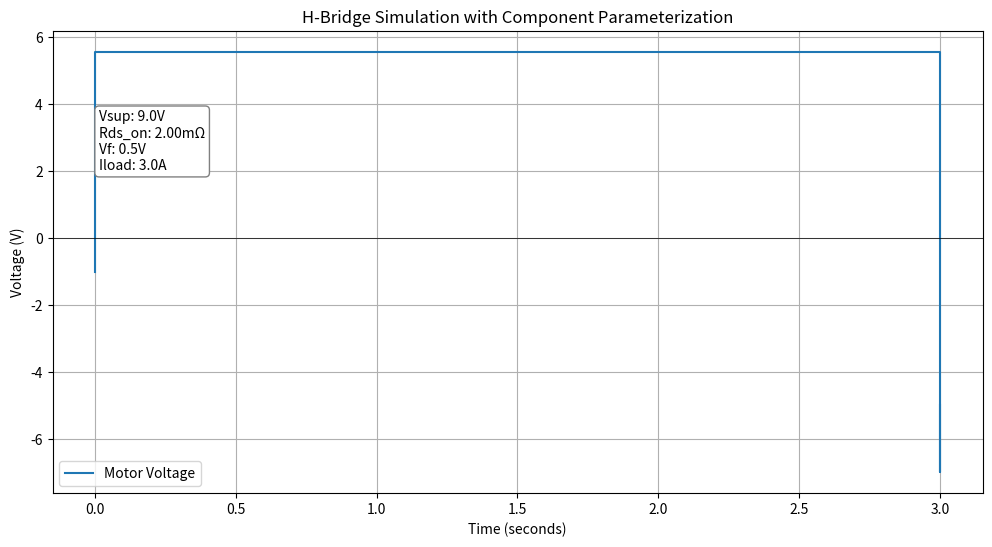
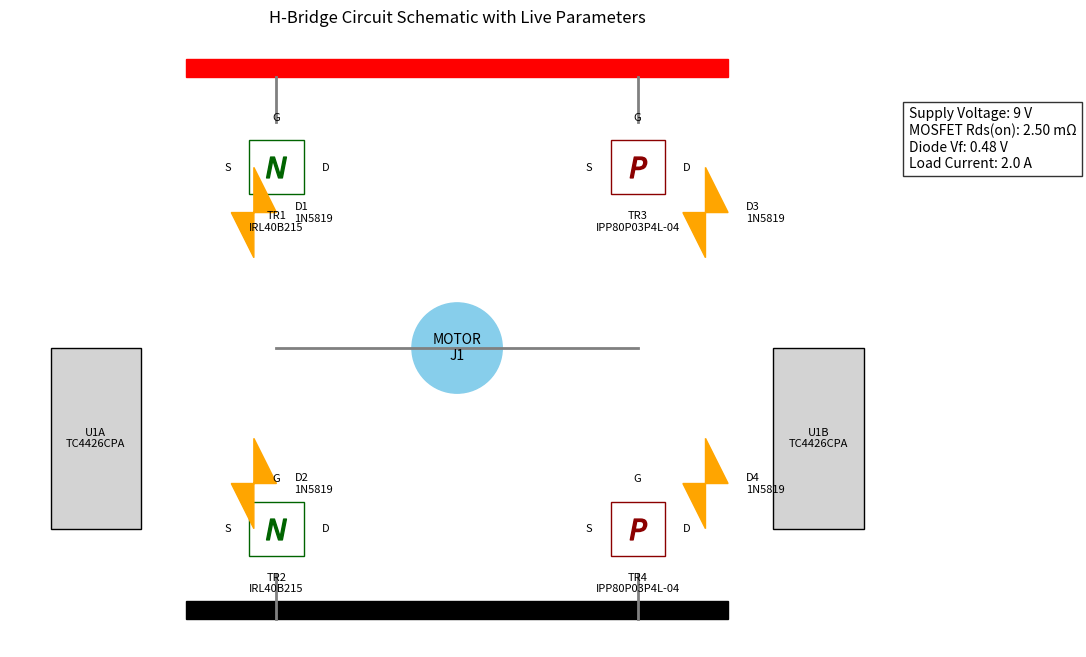
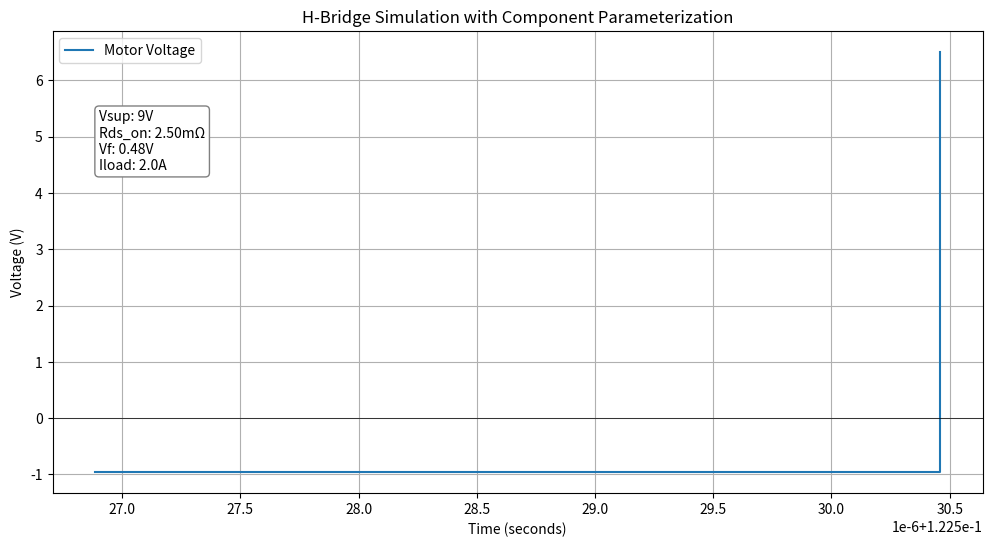

Python code for these plots, in order:
import matplotlib.pyplot as plt
import matplotlib.patches as patches

import time
import matplotlib.pyplot as plt

class HBridgeSimulator:
    def __init__(self):
        # Component parameters with defaults from schematic
        self.supply_voltage = 7.2      # V (VDD)
        self.mosfet_rds_on = 0.0017    # Ω (IRL40B215 typical)
        self.diode_vf = 0.45           # V (1N5819 typical)
        self.load_current = 2.0        # A (arbitrary default)
        
        # Control parameters
        self.direction = 'Stop'
        self.pwm_duty = 0
        self.motor_voltage = 0.0
        
        # Logging
        self.start_time = time.time()
        self.time_log = []
        self.voltage_log = []

    def set_component(self, component, **params):
        """Update component parameters"""
        valid_components = {
            'mosfet': ['rds_on'],
            'diode': ['vf'],
            'power': ['supply_voltage'],
            'load': ['current']
        }
        
        if component == 'mosfet':
            self.mosfet_rds_on = params.get('rds_on', self.mosfet_rds_on)
        elif component == 'diode':
            self.diode_vf = params.get('vf', self.diode_vf)
        elif component == 'power':
            self.supply_voltage = params.get('supply_voltage', self.supply_voltage)
        elif component == 'load':
            self.load_current = params.get('current', self.load_current)
        else:
            raise ValueError(f"Invalid component. Use: {', '.join(valid_components.keys())}")

    def set_direction(self, direction):
        direction = direction.capitalize()
        if direction in ['Forward', 'Reverse', 'Stop']:
            self.direction = direction
            self._calculate_voltage()
            self._record_voltage()
        else:
            raise ValueError("Invalid direction. Use 'Forward', 'Reverse', or 'Stop'")

    def set_pwm(self, duty_cycle):
        if 0 <= duty_cycle <= 100:
            self.pwm_duty = duty_cycle
            self._calculate_voltage()
            self._record_voltage()
        else:
            raise ValueError("PWM duty cycle must be between 0 and 100")

    def _calculate_voltage(self):
        if self.direction == 'Stop':
            self.motor_voltage = 0.0
            return

        # Calculate voltage drops
        mosfet_drop = 2 * self.mosfet_rds_on * self.load_current
        diode_drop = 2 * self.diode_vf
        
        # Calculate effective voltage components
        on_voltage = (self.supply_voltage - mosfet_drop) * (self.pwm_duty/100)
        off_voltage = -diode_drop * (1 - self.pwm_duty/100)
        
        # Apply direction
        sign = 1 if self.direction == 'Forward' else -1
        self.motor_voltage = sign * (on_voltage + off_voltage)

    def _record_voltage(self):
        self.time_log.append(time.time() - self.start_time)
        self.voltage_log.append(self.motor_voltage)

    def plot_voltage(self):
        plt.figure(figsize=(12, 6))
        plt.step(self.time_log, self.voltage_log, where='post', label='Motor Voltage')
        plt.title('H-Bridge Simulation with Component Parameterization')
        plt.xlabel('Time (seconds)')
        plt.ylabel('Voltage (V)')
        plt.grid(True)
        plt.axhline(0, color='black', lw=0.5)
        
        # Annotate parameter changes
        params = f"Vsup: {self.supply_voltage}V\nRds_on: {self.mosfet_rds_on*1000:.2f}mΩ\nVf: {self.diode_vf}V\nIload: {self.load_current}A"
        plt.annotate(params, (0.05, 0.7), xycoords='axes fraction', 
                    bbox=dict(boxstyle='round', fc='white', ec='gray'))
        
        plt.legend()
        plt.show()

    def __str__(self):
        params = (
            f"Supply Voltage: {self.supply_voltage}V\n"
            f"MOSFET Rds(on): {self.mosfet_rds_on*1000:.2f}mΩ\n"
            f"Diode Vf: {self.diode_vf}V\n"
            f"Load Current: {self.load_current}A\n"
            f"Direction: {self.direction}\n"
            f"PWM Duty: {self.pwm_duty}%\n"
            f"Motor Voltage: {self.motor_voltage:.2f}V"
        )
        return params

# Example usage
if __name__ == "__main__":
    h_bridge = HBridgeSimulator()
    
    # Initial parameters
    h_bridge.set_component('mosfet', rds_on=0.002)  # 2mΩ MOSFETs
    h_bridge.set_component('diode', vf=0.5)         # Higher Vf diodes
    h_bridge.set_component('load', current=3.0)     # 3A load
    
    # Test sequence
    h_bridge.set_direction('Forward')
    h_bridge.set_pwm(80)
    time.sleep(2)
    
    h_bridge.set_component('power', supply_voltage=9.0)  # Change supply voltage
    time.sleep(1)
    
    h_bridge.set_direction('Reverse')
    h_bridge.set_pwm(60)
    time.sleep(1.5)
    
    h_bridge.plot_voltage()
    print(h_bridge)

class HBridgeSimulator(HBridgeSimulator):  # Inherits from previous version
    def draw_circuit(self):
        fig, ax = plt.subplots(figsize=(12, 8))
        ax.set_aspect('equal')
        ax.axis('off')
        
        # Draw MOSFETs
        self._draw_mosfet(ax, (3, 7), "TR1\nIRL40B215", "N-CH")
        self._draw_mosfet(ax, (3, 3), "TR2\nIRL40B215", "N-CH")
        self._draw_mosfet(ax, (7, 7), "TR3\nIPP80P03P4L-04", "P-CH")
        self._draw_mosfet(ax, (7, 3), "TR4\nIPP80P03P4L-04", "P-CH")
        
        # Draw Diodes
        self._draw_diode(ax, (2.5, 6.5), "D1\n1N5819")
        self._draw_diode(ax, (2.5, 3.5), "D2\n1N5819")
        self._draw_diode(ax, (7.5, 6.5), "D3\n1N5819")
        self._draw_diode(ax, (7.5, 3.5), "D4\n1N5819")
        
        # Draw Power Rails
        ax.add_patch(patches.Rectangle((2, 8), 6, 0.2, color='red'))  # VDD
        ax.add_patch(patches.Rectangle((2, 2), 6, 0.2, color='black'))  # GND
        
        # Draw Motor
        ax.add_patch(patches.Circle((5, 5), 0.5, color='skyblue'))
        ax.text(5, 5, "MOTOR\nJ1", ha='center', va='center')
        
        # Draw Drivers
        self._draw_ic(ax, (1, 4), "U1A\nTC4426CPA")
        self._draw_ic(ax, (9, 4), "U1B\nTC4426CPA")
        
        # Draw Connections
        self._draw_wire(ax, [(3, 8), (3, 7.5)])  # TR1 to VDD
        self._draw_wire(ax, [(7, 8), (7, 7.5)])  # TR3 to VDD
        self._draw_wire(ax, [(3, 2.5), (3, 2)])  # TR2 to GND
        self._draw_wire(ax, [(7, 2.5), (7, 2)])  # TR4 to GND
        self._draw_wire(ax, [(3, 5), (5, 5)])    # Motor connections
        self._draw_wire(ax, [(7, 5), (5, 5)])
        
        # Add component parameters
        param_text = (
            f"Supply Voltage: {self.supply_voltage} V\n"
            f"MOSFET Rds(on): {self.mosfet_rds_on*1000:.2f} mΩ\n"
            f"Diode Vf: {self.diode_vf} V\n"
            f"Load Current: {self.load_current} A"
        )
        ax.text(10, 7, param_text, bbox=dict(facecolor='white', alpha=0.8))
        
        plt.title("H-Bridge Circuit Schematic with Live Parameters")
        plt.show()

    def _draw_mosfet(self, ax, position, label, mos_type):
        x, y = position
        color = 'darkgreen' if 'N-CH' in mos_type else 'darkred'
        
        # Draw MOSFET symbol
        ax.add_patch(patches.Rectangle((x-0.3, y-0.3), 0.6, 0.6, fill=False, ec=color))
        ax.plot([x], [y], marker='$'+mos_type[0]+'$', markersize=15, color=color)
        ax.text(x, y-0.7, label, ha='center', fontsize=8)
        
        # Draw terminals
        ax.text(x+0.5, y, "D", ha='left', va='center', fontsize=8)
        ax.text(x-0.5, y, "S", ha='right', va='center', fontsize=8)
        ax.text(x, y+0.5, "G", ha='center', va='bottom', fontsize=8)

    def _draw_diode(self, ax, position, label):
        x, y = position
        ax.add_patch(patches.Polygon(
            [(x, y), (x+0.5, y), (x+0.25, y+0.5), (x+0.25, y-0.5)],
            fill=True, color='orange'
        ))
        ax.text(x+0.7, y, label, ha='left', va='center', fontsize=8)

    def _draw_ic(self, ax, position, label):
        x, y = position
        ax.add_patch(patches.Rectangle((x-0.5, y-1), 1, 2, fill=True, ec='black', fc='lightgray'))
        ax.text(x, y, label, ha='center', va='center', fontsize=8)

    def _draw_wire(self, ax, points):
        x = [p[0] for p in points]
        y = [p[1] for p in points]
        ax.plot(x, y, color='gray', linewidth=2)

# Example usage
if __name__ == "__main__":
    h_bridge = HBridgeSimulator()
    
    # Modify components
    h_bridge.set_component('mosfet', rds_on=0.0025)
    h_bridge.set_component('diode', vf=0.48)
    h_bridge.set_component('power', supply_voltage=9)
    
    # Draw the circuit
    h_bridge.draw_circuit()
    
    # Run simulation
    h_bridge.set_direction('Forward')
    h_bridge.set_pwm(75)
    h_bridge.plot_voltage()